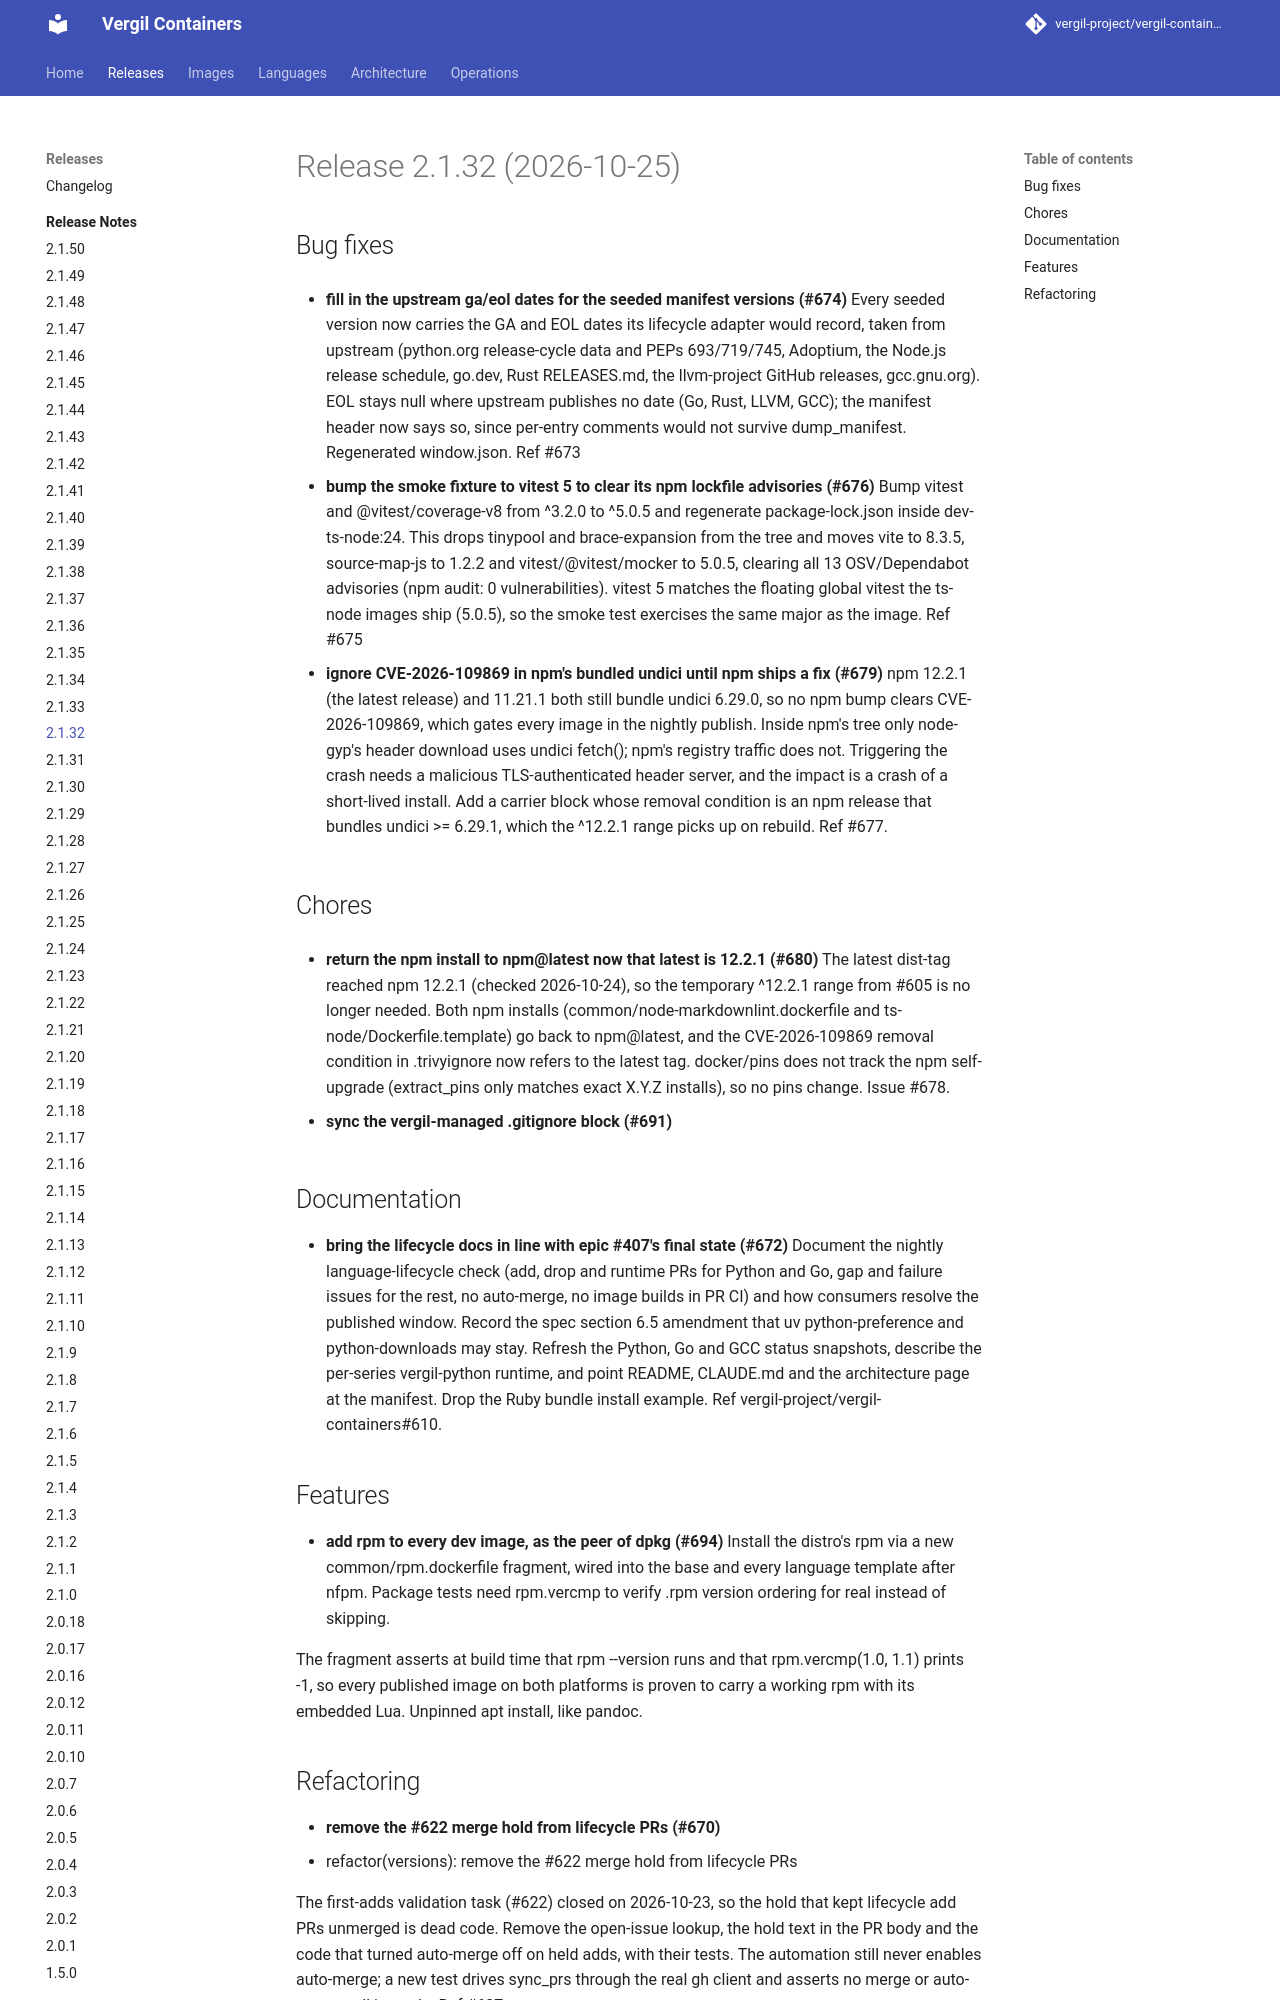

repository: vergil-project/vergil-containers · page: 2.1/releases/v2.1.32/index.html · generator: mkdocs


# Release 2.1.32 (2026-10-25)

## Bug fixes

- **fill in the upstream ga/eol dates for the seeded manifest versions (#674)**
Every seeded version now carries the GA and EOL dates its lifecycle adapter would record, taken from upstream (python.org release-cycle data and PEPs 693/719/745, Adoptium, the Node.js release schedule, go.dev, Rust RELEASES.md, the llvm-project GitHub releases, gcc.gnu.org). EOL stays null where upstream publishes no date (Go, Rust, LLVM, GCC); the manifest header now says so, since per-entry comments would not survive dump_manifest. Regenerated window.json. Ref #673

- **bump the smoke fixture to vitest 5 to clear its npm lockfile advisories (#676)**
Bump vitest and @vitest/coverage-v8 from ^3.2.0 to ^5.0.5 and regenerate package-lock.json inside dev-ts-node:24. This drops tinypool and brace-expansion from the tree and moves vite to 8.3.5, source-map-js to 1.2.2 and vitest/@vitest/mocker to 5.0.5, clearing all 13 OSV/Dependabot advisories (npm audit: 0 vulnerabilities). vitest 5 matches the floating global vitest the ts-node images ship (5.0.5), so the smoke test exercises the same major as the image. Ref #675

- **ignore CVE-2026-109869 in npm's bundled undici until npm ships a fix (#679)**
npm 12.2.1 (the latest release) and 11.21.1 both still bundle undici 6.29.0, so no npm bump clears CVE-2026-109869, which gates every image in the nightly publish. Inside npm's tree only node-gyp's header download uses undici fetch(); npm's registry traffic does not. Triggering the crash needs a malicious TLS-authenticated header server, and the impact is a crash of a short-lived install. Add a carrier block whose removal condition is an npm release that bundles undici >= 6.29.1, which the ^12.2.1 range picks up on rebuild. Ref #677.


## Chores

- **return the npm install to npm@latest now that latest is 12.2.1 (#680)**
The latest dist-tag reached npm 12.2.1 (checked 2026-10-24), so the temporary ^12.2.1 range from #605 is no longer needed. Both npm installs (common/node-markdownlint.dockerfile and ts-node/Dockerfile.template) go back to npm@latest, and the CVE-2026-109869 removal condition in .trivyignore now refers to the latest tag. docker/pins does not track the npm self-upgrade (extract_pins only matches exact X.Y.Z installs), so no pins change. Issue #678.

- **sync the vergil-managed .gitignore block (#691)**

## Documentation

- **bring the lifecycle docs in line with epic #407's final state (#672)**
Document the nightly language-lifecycle check (add, drop and runtime PRs for Python and Go, gap and failure issues for the rest, no auto-merge, no image builds in PR CI) and how consumers resolve the published window. Record the spec section 6.5 amendment that uv python-preference and python-downloads may stay. Refresh the Python, Go and GCC status snapshots, describe the per-series vergil-python runtime, and point README, CLAUDE.md and the architecture page at the manifest. Drop the Ruby bundle install example. Ref vergil-project/vergil-containers#610.


## Features

- **add rpm to every dev image, as the peer of dpkg (#694)**
Install the distro's rpm via a new common/rpm.dockerfile fragment, wired into the base and every language template after nfpm. Package tests need rpm.vercmp to verify .rpm version ordering for real instead of skipping.

The fragment asserts at build time that rpm --version runs and that rpm.vercmp(1.0, 1.1) prints -1, so every published image on both platforms is proven to carry a working rpm with its embedded Lua. Unpinned apt install, like pandoc.
